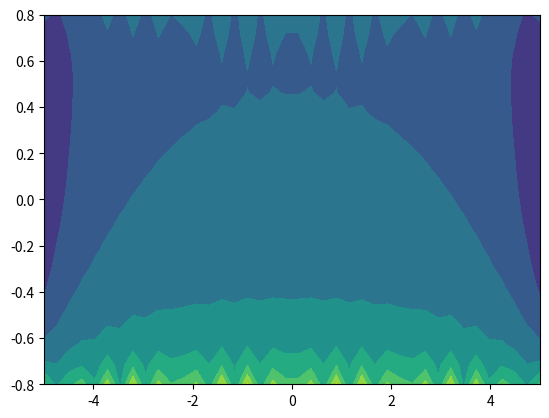

The matplotlib source for this figure:
import matplotlib.pyplot as plt
import numpy as np
from numpy import pi

mu0 = 4*pi*10**(-7)
Current= 1/mu0

class SingleCoil:
    dlNumber = 11
    
    def __init__(self,position,radius):
        self.__position = position
        self.__radius = radius
        n = np.linspace(0,2*pi,num = self.dlNumber)+pi
        dlLength = 2*pi*radius/self.dlNumber
        self.__coilInfo = np.empty((self.dlNumber,6))
        self.__coilInfo[:,0] = self.__position[0] 
        self.__coilInfo[:,1] = self.__position[1] + self.__radius*np.cos(n)
        self.__coilInfo[:,2] = self.__position[2] + self.__radius*np.sin(n)
        self.__coilInfo[:,3] = 0
        self.__coilInfo[:,4] = dlLength*(-np.sin(n))
        self.__coilInfo[:,5] = dlLength*(np.cos(n))
    
    def getCoilInfo(self):
        return self.__coilInfo
    
        
def computedB (dlInfo,B,position):
    r = position - np.split(dlInfo,2)[0]
    modr = np.sqrt(np.sum(r**2))
    dlCrossr = np.cross(np.split(dlInfo,2)[1],r)
    #dB = mu0/4π * Idl^r/r^3
    dB = (mu0/(4*pi)) * (Current/modr**3) * dlCrossr
    return dB

def FindB (position,Coil):
    B= [0,0,0]
    for dlInfo in Coil.getCoilInfo():
        B = B + computedB(dlInfo,1,position)
    return B

def CreateCoilSeriesX (Radius,Number): #Creates a series of N coils with Length of series 10x the coil radius
    coilXPosition = np.linspace((-Radius*5),(Radius*5),num = Number)
    CoilSeries = np.empty(Number,dtype = SingleCoil)
    for n in range(Number):
        CoilSeries[n] = SingleCoil([coilXPosition[n],0,0],Radius)
    return CoilSeries

def BFieldGraph (N,Radius,xlength,ylength):
    x_range = np.linspace(-xlength,xlength,num=40)
    y_range = np.linspace(-ylength,ylength,num=20)
    B = np.zeros((x_range.size,y_range.size,3))
    X = np.empty(x_range.size)
    Y = np.empty(y_range.size)
    CoilSeries = CreateCoilSeriesX(Radius, N)
    for n in range(x_range.size):
        X[n] = x_range[n]
        for m in range(y_range.size):
            for Coil in CoilSeries:
                B[n,m] = B[n,m] + FindB([x_range[n],y_range[m],0],Coil)
            Y[m] = y_range[m]
    modB = np.sqrt(B[:,:,0]**2 + B[:,:,1]**2 + B[:,:,2]**2)
    
    plt.contourf(X,Y,np.transpose(modB))
    plt.show()


BFieldGraph(20,1.1,5,0.8)
